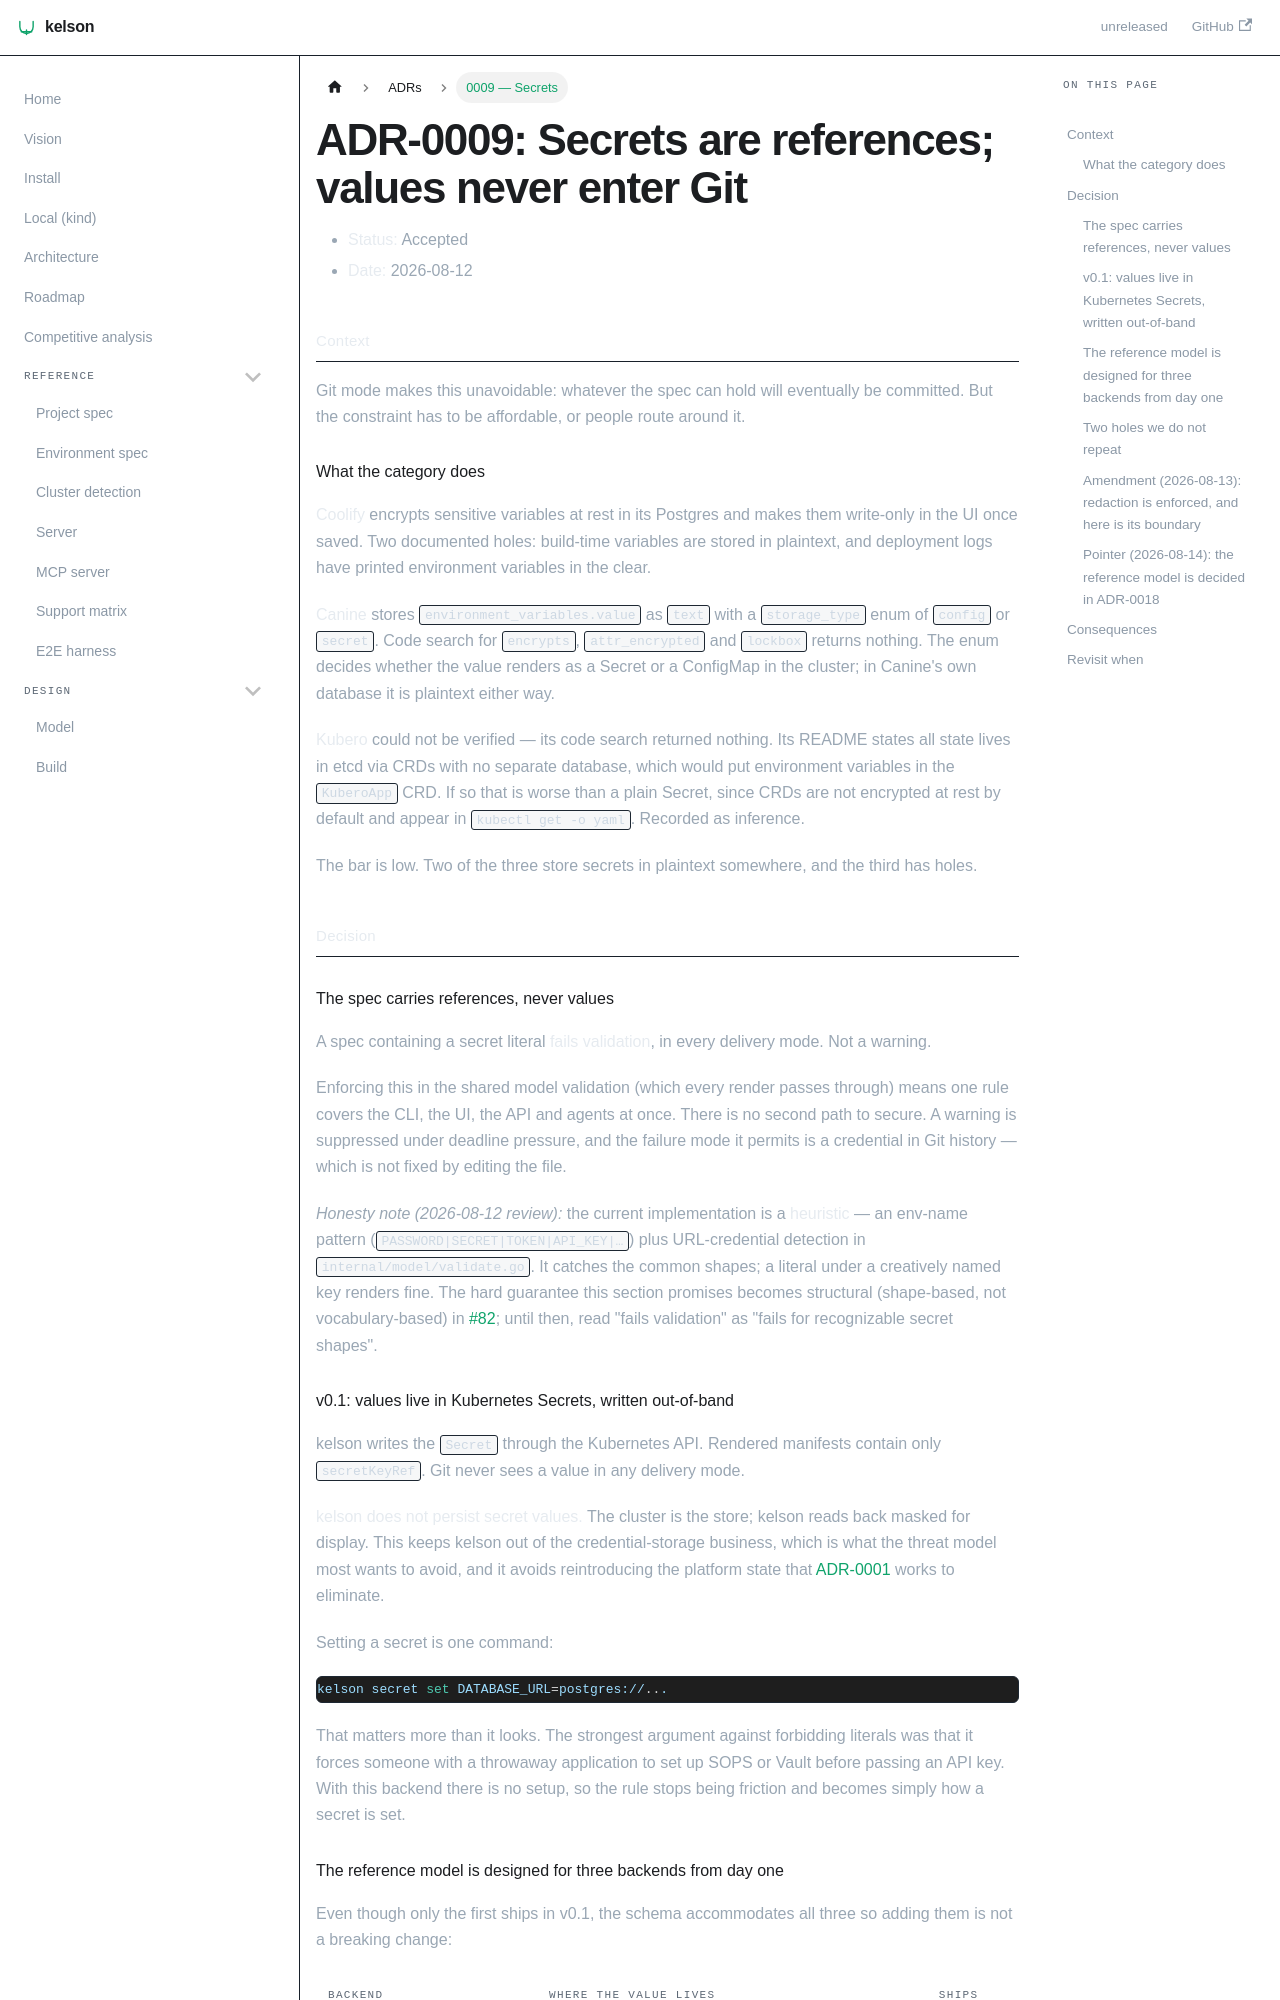

repository: dafrie/kelson · page: adr/0009-secrets/index.html · generator: docusaurus

# ADR-0009: Secrets are references; values never enter Git

- **Status:** Accepted
- **Date:** 2026-08-12

## Context

Git mode makes this unavoidable: whatever the spec can hold will eventually be committed. But the
constraint has to be affordable, or people route around it.

### What the category does

**Coolify** encrypts sensitive variables at rest in its Postgres and makes them write-only in the UI once
saved. Two documented holes: build-time variables are stored in plaintext, and deployment logs have
printed environment variables in the clear.

**Canine** stores `environment_variables.value` as `text` with a `storage_type` enum of `config` or
`secret`. Code search for `encrypts`, `attr_encrypted` and `lockbox` returns nothing. The enum decides
whether the value renders as a Secret or a ConfigMap in the cluster; in Canine's own database it is
plaintext either way.

**Kubero** could not be verified — its code search returned nothing. Its README states all state lives in
etcd via CRDs with no separate database, which would put environment variables in the `KuberoApp` CRD.
If so that is worse than a plain Secret, since CRDs are not encrypted at rest by default and appear in
`kubectl get -o yaml`. Recorded as inference.

The bar is low. Two of the three store secrets in plaintext somewhere, and the third has holes.

## Decision

### The spec carries references, never values

A spec containing a secret literal **fails validation**, in every delivery mode. Not a warning.

Enforcing this in the shared model validation (which every render passes through) means one rule covers
the CLI, the UI, the API and agents at once. There is no second path to secure. A warning is suppressed
under deadline pressure, and the failure mode it permits is a credential in Git history — which is not
fixed by editing the file.

*Honesty note (2026-08-12 review):* the current implementation is a **heuristic** — an env-name pattern
(`PASSWORD|SECRET|TOKEN|API_KEY|…`) plus URL-credential detection in `internal/model/validate.go`. It
catches the common shapes; a literal under a creatively named key renders fine. The hard guarantee this
section promises becomes structural (shape-based, not vocabulary-based) in
[#82](https://github.com/dafrie/kelson/issues/82); until then, read "fails validation" as "fails for
recognizable secret shapes".

### v0.1: values live in Kubernetes Secrets, written out-of-band

kelson writes the `Secret` through the Kubernetes API. Rendered manifests contain only `secretKeyRef`.
Git never sees a value in any delivery mode.

**kelson does not persist secret values.** The cluster is the store; kelson reads back masked for display.
This keeps kelson out of the credential-storage business, which is what the threat model most wants to
avoid, and it avoids reintroducing the platform state that [ADR-0001](0001-hybrid-state-model.md) works to
eliminate.

Setting a secret is one command:

```bash
kelson secret set DATABASE_URL=postgres://...
```

That matters more than it looks. The strongest argument against forbidding literals was that it forces
someone with a throwaway application to set up SOPS or Vault before passing an API key. With this backend
there is no setup, so the rule stops being friction and becomes simply how a secret is set.

### The reference model is designed for three backends from day one

Even though only the first ships in v0.1, the schema accommodates all three so adding them is not a
breaking change:

| Backend | Where the value lives | Ships |
|---|---|---|
| `cluster` | Kubernetes Secret, written by kelson | v0.1 |
| `externalSecrets` | Vault, AWS/GCP/Azure secret manager | v0.2 |
| `sops` | Encrypted in Git, age keys | v0.2 |

Backend is an Environment-level choice, consistent with how delivery mode and data-service presets work.
